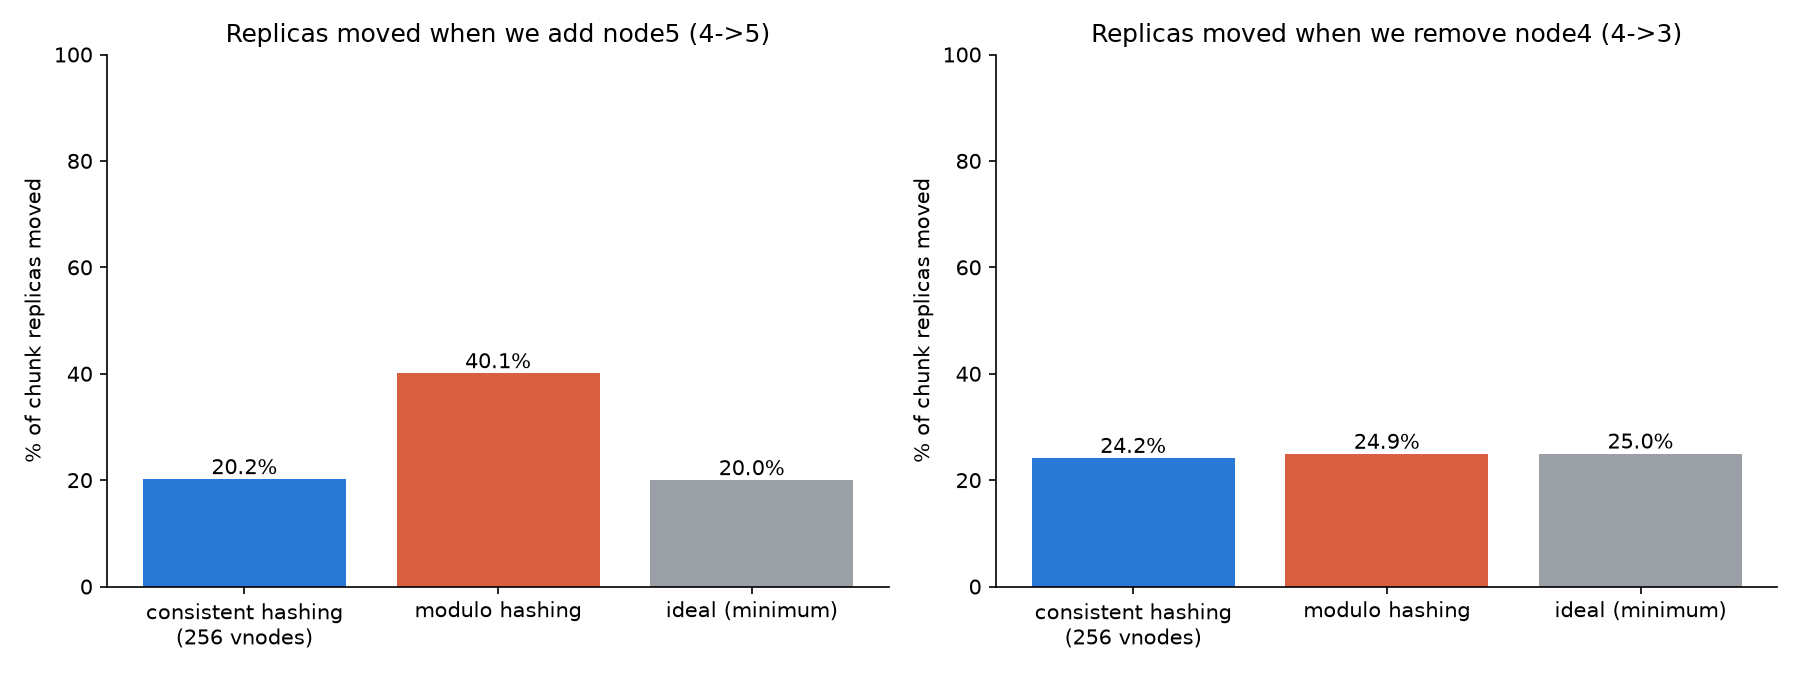

Values plotted in this chart, from the file beside it:
scenario, vnodes, consistent_pct_moved, modulo_pct_moved, ideal_pct, load_imbalance_max_over_min
add node5 (4->5), 1, 20.05, 39.98, 20.0, 7.442
add node5 (4->5), 8, 17.11, 39.98, 20.0, 2.249
add node5 (4->5), 32, 19.3, 39.98, 20.0, 1.478
add node5 (4->5), 128, 21.87, 39.98, 20.0, 1.072
add node5 (4->5), 256, 20.37, 39.98, 20.0, 1.16
remove node4 (4->3), 1, 31.37, 24.77, 25.0, 7.442
remove node4 (4->3), 8, 31.53, 24.77, 25.0, 2.249
remove node4 (4->3), 32, 21.44, 24.77, 25.0, 1.478
remove node4 (4->3), 128, 23.59, 24.77, 25.0, 1.072
remove node4 (4->3), 256, 23.99, 24.77, 25.0, 1.16
